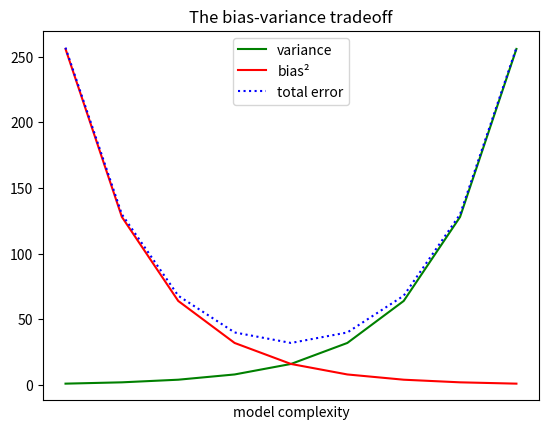

This chart was generated by the following Python code:
from matplotlib import pyplot as plt

variance = [1, 2, 4, 8, 16, 32, 64, 128, 256]
bias_squared = [256, 128, 64, 32, 16, 8, 4, 2, 1]
total_error = [x + y for x, y in zip(variance, bias_squared)]
xs = [i for i, _ in enumerate(variance)]

"""podemos fazer múltiplas chamadas para plt.plot para mostrar 
multiplas séries no mesmo gráfico"""
plt.plot(xs, variance, 'g-', label='variance')
plt.plot(xs, bias_squared, 'r-', label='bias²')
plt.plot(xs, total_error, 'b:', label='total error')

plt.legend(loc=9)
plt.xlabel("model complexity")
plt.xticks([])
plt.title("The bias-variance tradeoff")
plt.show()